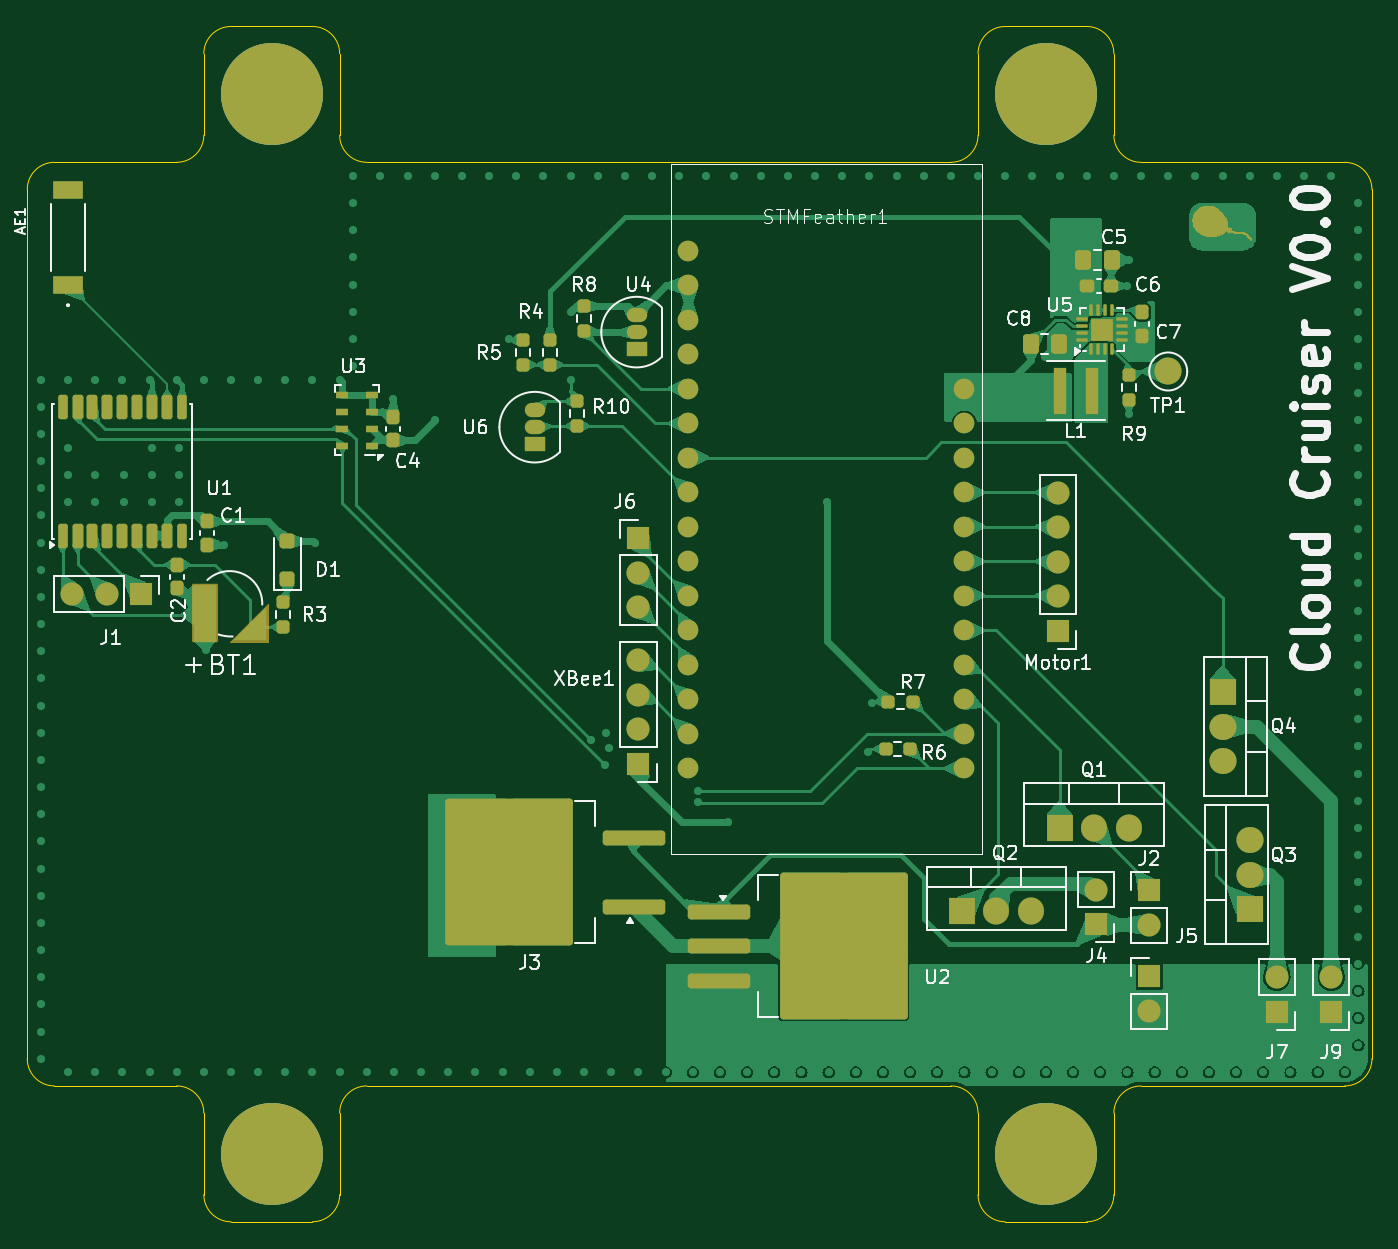
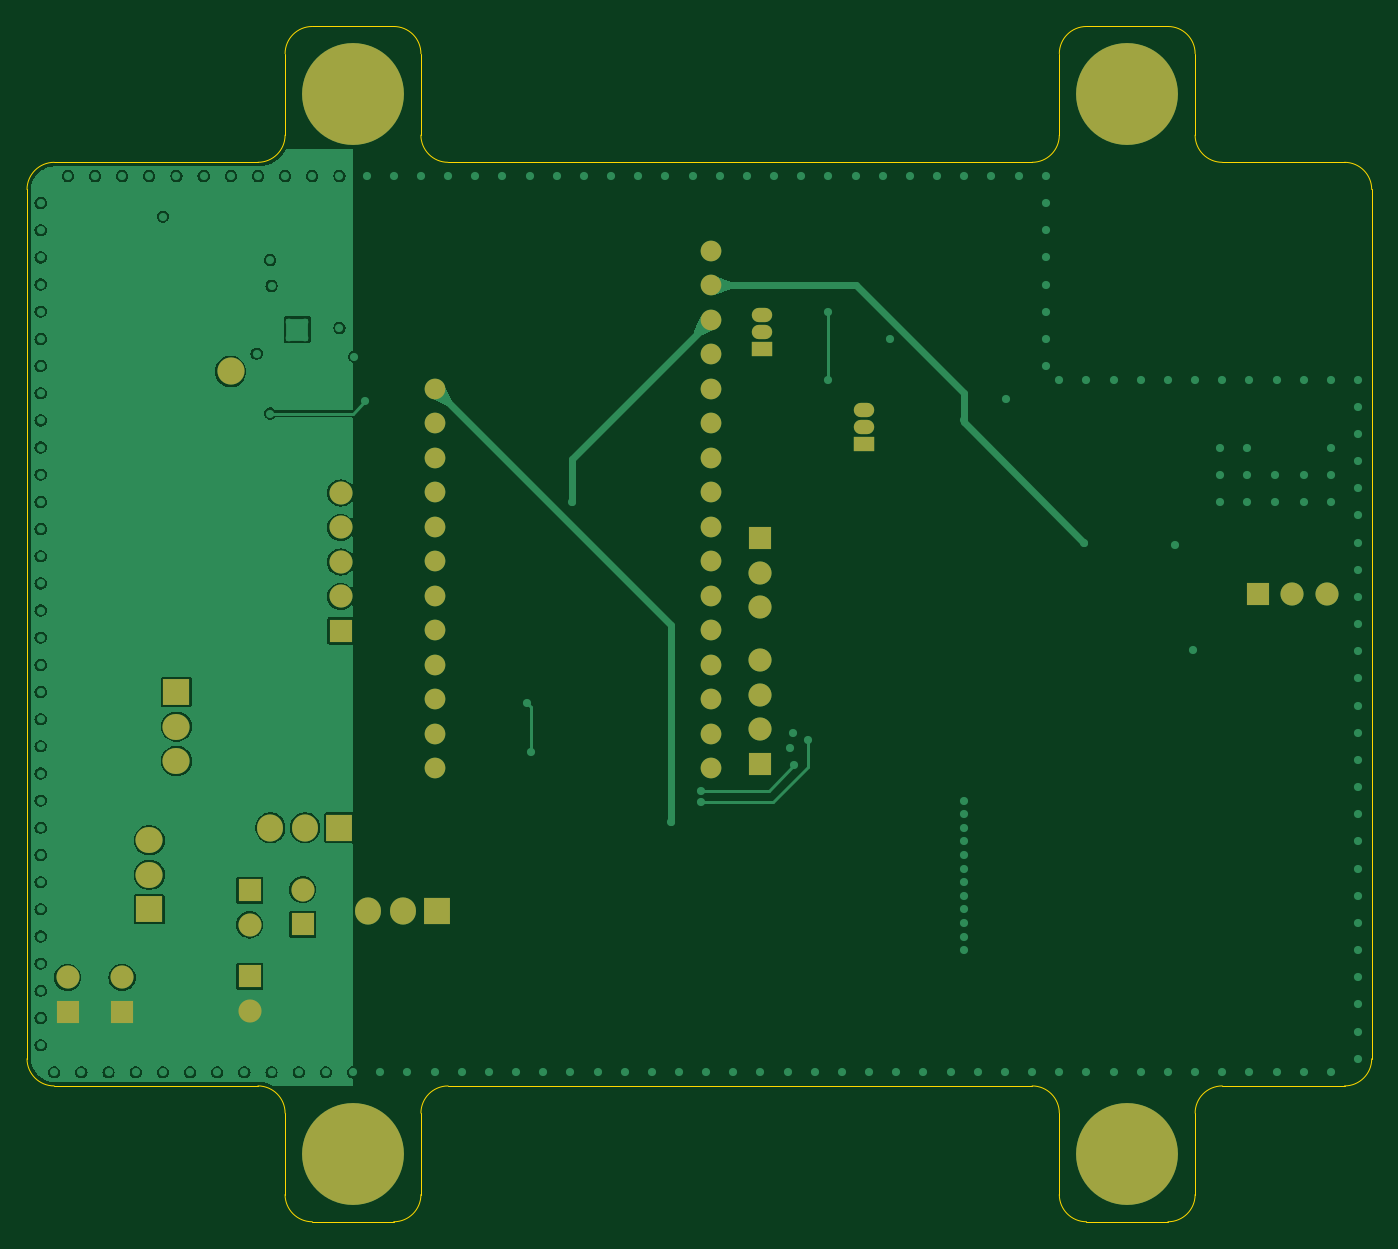
Circuit board: 9 layer files. Board 99.0 x 88.0 mm.
- bottom_copper: GHOUL-CloudCruiser-B_Cu.gbl (110846 bytes)
- bottom_mask: GHOUL-CloudCruiser-B_Mask.gbs (2877 bytes)
- paste: GHOUL-CloudCruiser-B_Paste.gbp (497 bytes)
- bottom_silk: GHOUL-CloudCruiser-B_Silkscreen.gbo (2887 bytes)
- outline: GHOUL-CloudCruiser-Edge_Cuts.gm1 (3217 bytes)
- top_copper: GHOUL-CloudCruiser-F_Cu.gtl (144957 bytes)
- top_mask: GHOUL-CloudCruiser-F_Mask.gts (16155 bytes)
- paste: GHOUL-CloudCruiser-F_Paste.gtp (5878 bytes)
- top_silk: GHOUL-CloudCruiser-F_Silkscreen.gto (87150 bytes)

=== bottom_copper: GHOUL-CloudCruiser-B_Cu.gbl (110846 bytes, source omitted) ===
=== bottom_mask: GHOUL-CloudCruiser-B_Mask.gbs ===
G04 #@! TF.GenerationSoftware,KiCad,Pcbnew,8.0.1*
G04 #@! TF.CreationDate,2024-10-28T21:29:32-04:00*
G04 #@! TF.ProjectId,GHOUL-CloudCruiser,47484f55-4c2d-4436-9c6f-756443727569,rev?*
G04 #@! TF.SameCoordinates,Original*
G04 #@! TF.FileFunction,Soldermask,Bot*
G04 #@! TF.FilePolarity,Negative*
%FSLAX46Y46*%
G04 Gerber Fmt 4.6, Leading zero omitted, Abs format (unit mm)*
G04 Created by KiCad (PCBNEW 8.0.1) date 2024-10-28 21:29:32*
%MOMM*%
%LPD*%
G01*
G04 APERTURE LIST*
%ADD10C,7.500000*%
%ADD11R,1.700000X1.700000*%
%ADD12O,1.700000X1.700000*%
%ADD13R,1.905000X2.000000*%
%ADD14O,1.905000X2.000000*%
%ADD15C,2.000000*%
%ADD16R,1.500000X1.050000*%
%ADD17O,1.500000X1.050000*%
%ADD18C,1.524000*%
%ADD19R,2.000000X1.905000*%
%ADD20O,2.000000X1.905000*%
G04 APERTURE END LIST*
D10*
X175000000Y-55000000D03*
X175000000Y-133000000D03*
X118000000Y-133000000D03*
X118000000Y-55000000D03*
D11*
X182600000Y-119925000D03*
D12*
X182600000Y-122465000D03*
D13*
X168786676Y-115125802D03*
D14*
X171326676Y-115125802D03*
X173866676Y-115125802D03*
D15*
X184000000Y-75400000D03*
D16*
X144860000Y-73770000D03*
D17*
X144860000Y-72500000D03*
X144860000Y-71230000D03*
D11*
X145000000Y-104290000D03*
D12*
X145000000Y-101750000D03*
X145000000Y-99210000D03*
X145000000Y-96670000D03*
D11*
X108400000Y-91750000D03*
D12*
X105860000Y-91750000D03*
X103320000Y-91750000D03*
D11*
X182600000Y-113600000D03*
D12*
X182600000Y-116140000D03*
D16*
X137360000Y-80770000D03*
D17*
X137360000Y-79500000D03*
X137360000Y-78230000D03*
D11*
X196000000Y-122540000D03*
D12*
X196000000Y-120000000D03*
D11*
X145000000Y-87670000D03*
D12*
X145000000Y-90210000D03*
X145000000Y-92750000D03*
D11*
X192000000Y-122540000D03*
D12*
X192000000Y-120000000D03*
D11*
X175900000Y-94500000D03*
D12*
X175900000Y-91960000D03*
X175900000Y-89420000D03*
X175900000Y-86880000D03*
X175900000Y-84340000D03*
D18*
X148680000Y-66510000D03*
X148680000Y-69050000D03*
X148680000Y-71590000D03*
X148680000Y-74130000D03*
X148680000Y-76670000D03*
X148680000Y-79210000D03*
X148680000Y-81750000D03*
X148680000Y-84290000D03*
X148680000Y-86830000D03*
X148680000Y-89370000D03*
X148680000Y-91910000D03*
X148680000Y-94450000D03*
X148680000Y-96990000D03*
X148680000Y-99530000D03*
X148680000Y-102070000D03*
X148680000Y-104610000D03*
X169000000Y-104610000D03*
X169000000Y-102070000D03*
X169000000Y-99530000D03*
X169000000Y-96990000D03*
X169000000Y-94450000D03*
X169000000Y-91910000D03*
X169000000Y-89370000D03*
X169000000Y-86830000D03*
X169000000Y-84290000D03*
X169000000Y-81750000D03*
X169000000Y-79210000D03*
X169000000Y-76670000D03*
D13*
X176000000Y-109000000D03*
D14*
X178540000Y-109000000D03*
X181080000Y-109000000D03*
D11*
X178700000Y-116100000D03*
D12*
X178700000Y-113560000D03*
D19*
X190000000Y-115000000D03*
D20*
X190000000Y-112460000D03*
X190000000Y-109920000D03*
D19*
X188000000Y-99000000D03*
D20*
X188000000Y-101540000D03*
X188000000Y-104080000D03*
M02*

=== paste: GHOUL-CloudCruiser-B_Paste.gbp ===
G04 #@! TF.GenerationSoftware,KiCad,Pcbnew,8.0.1*
G04 #@! TF.CreationDate,2024-10-28T21:29:32-04:00*
G04 #@! TF.ProjectId,GHOUL-CloudCruiser,47484f55-4c2d-4436-9c6f-756443727569,rev?*
G04 #@! TF.SameCoordinates,Original*
G04 #@! TF.FileFunction,Paste,Bot*
G04 #@! TF.FilePolarity,Positive*
%FSLAX46Y46*%
G04 Gerber Fmt 4.6, Leading zero omitted, Abs format (unit mm)*
G04 Created by KiCad (PCBNEW 8.0.1) date 2024-10-28 21:29:32*
%MOMM*%
%LPD*%
G01*
G04 APERTURE LIST*
G04 APERTURE END LIST*
M02*

=== bottom_silk: GHOUL-CloudCruiser-B_Silkscreen.gbo ===
G04 #@! TF.GenerationSoftware,KiCad,Pcbnew,8.0.1*
G04 #@! TF.CreationDate,2024-10-28T21:29:32-04:00*
G04 #@! TF.ProjectId,GHOUL-CloudCruiser,47484f55-4c2d-4436-9c6f-756443727569,rev?*
G04 #@! TF.SameCoordinates,Original*
G04 #@! TF.FileFunction,Legend,Bot*
G04 #@! TF.FilePolarity,Positive*
%FSLAX46Y46*%
G04 Gerber Fmt 4.6, Leading zero omitted, Abs format (unit mm)*
G04 Created by KiCad (PCBNEW 8.0.1) date 2024-10-28 21:29:32*
%MOMM*%
%LPD*%
G01*
G04 APERTURE LIST*
%ADD10C,7.500000*%
%ADD11R,1.700000X1.700000*%
%ADD12O,1.700000X1.700000*%
%ADD13R,1.905000X2.000000*%
%ADD14O,1.905000X2.000000*%
%ADD15C,2.000000*%
%ADD16R,1.500000X1.050000*%
%ADD17O,1.500000X1.050000*%
%ADD18C,1.524000*%
%ADD19R,2.000000X1.905000*%
%ADD20O,2.000000X1.905000*%
G04 APERTURE END LIST*
%LPC*%
D10*
X175000000Y-55000000D03*
X175000000Y-133000000D03*
X118000000Y-133000000D03*
X118000000Y-55000000D03*
D11*
X182600000Y-119925000D03*
D12*
X182600000Y-122465000D03*
D13*
X168786676Y-115125802D03*
D14*
X171326676Y-115125802D03*
X173866676Y-115125802D03*
D15*
X184000000Y-75400000D03*
D16*
X144860000Y-73770000D03*
D17*
X144860000Y-72500000D03*
X144860000Y-71230000D03*
D11*
X145000000Y-104290000D03*
D12*
X145000000Y-101750000D03*
X145000000Y-99210000D03*
X145000000Y-96670000D03*
D11*
X108400000Y-91750000D03*
D12*
X105860000Y-91750000D03*
X103320000Y-91750000D03*
D11*
X182600000Y-113600000D03*
D12*
X182600000Y-116140000D03*
D16*
X137360000Y-80770000D03*
D17*
X137360000Y-79500000D03*
X137360000Y-78230000D03*
D11*
X196000000Y-122540000D03*
D12*
X196000000Y-120000000D03*
D11*
X145000000Y-87670000D03*
D12*
X145000000Y-90210000D03*
X145000000Y-92750000D03*
D11*
X192000000Y-122540000D03*
D12*
X192000000Y-120000000D03*
D11*
X175900000Y-94500000D03*
D12*
X175900000Y-91960000D03*
X175900000Y-89420000D03*
X175900000Y-86880000D03*
X175900000Y-84340000D03*
D18*
X148680000Y-66510000D03*
X148680000Y-69050000D03*
X148680000Y-71590000D03*
X148680000Y-74130000D03*
X148680000Y-76670000D03*
X148680000Y-79210000D03*
X148680000Y-81750000D03*
X148680000Y-84290000D03*
X148680000Y-86830000D03*
X148680000Y-89370000D03*
X148680000Y-91910000D03*
X148680000Y-94450000D03*
X148680000Y-96990000D03*
X148680000Y-99530000D03*
X148680000Y-102070000D03*
X148680000Y-104610000D03*
X169000000Y-104610000D03*
X169000000Y-102070000D03*
X169000000Y-99530000D03*
X169000000Y-96990000D03*
X169000000Y-94450000D03*
X169000000Y-91910000D03*
X169000000Y-89370000D03*
X169000000Y-86830000D03*
X169000000Y-84290000D03*
X169000000Y-81750000D03*
X169000000Y-79210000D03*
X169000000Y-76670000D03*
D13*
X176000000Y-109000000D03*
D14*
X178540000Y-109000000D03*
X181080000Y-109000000D03*
D11*
X178700000Y-116100000D03*
D12*
X178700000Y-113560000D03*
D19*
X190000000Y-115000000D03*
D20*
X190000000Y-112460000D03*
X190000000Y-109920000D03*
D19*
X188000000Y-99000000D03*
D20*
X188000000Y-101540000D03*
X188000000Y-104080000D03*
%LPD*%
M02*

=== outline: GHOUL-CloudCruiser-Edge_Cuts.gm1 ===
G04 #@! TF.GenerationSoftware,KiCad,Pcbnew,8.0.1*
G04 #@! TF.CreationDate,2024-10-28T21:29:32-04:00*
G04 #@! TF.ProjectId,GHOUL-CloudCruiser,47484f55-4c2d-4436-9c6f-756443727569,rev?*
G04 #@! TF.SameCoordinates,Original*
G04 #@! TF.FileFunction,Profile,NP*
%FSLAX46Y46*%
G04 Gerber Fmt 4.6, Leading zero omitted, Abs format (unit mm)*
G04 Created by KiCad (PCBNEW 8.0.1) date 2024-10-28 21:29:32*
%MOMM*%
%LPD*%
G01*
G04 APERTURE LIST*
G04 #@! TA.AperFunction,Profile*
%ADD10C,0.100000*%
G04 #@! TD*
G04 #@! TA.AperFunction,Profile*
%ADD11C,0.050000*%
G04 #@! TD*
G04 APERTURE END LIST*
D10*
X115000000Y-50000000D02*
X121000000Y-50000000D01*
D11*
X170000000Y-58000000D02*
G75*
G02*
X168000000Y-60000000I-2000000J0D01*
G01*
D10*
X172000000Y-138000000D02*
G75*
G02*
X170000000Y-136000000I0J2000000D01*
G01*
X115000000Y-138000000D02*
G75*
G02*
X113000000Y-136000000I0J2000000D01*
G01*
X113000000Y-58000000D02*
X113000000Y-52000000D01*
X123000000Y-52000000D02*
X123000000Y-58000000D01*
X178000000Y-50000000D02*
G75*
G02*
X180000000Y-52000000I0J-2000000D01*
G01*
X182000000Y-128000000D02*
X197000000Y-128000000D01*
X100000000Y-62000000D02*
X100000000Y-126000000D01*
X102000000Y-60000000D02*
X111000000Y-60000000D01*
X182000000Y-60000000D02*
X197000000Y-60000000D01*
D11*
X199000000Y-126000000D02*
G75*
G02*
X197000000Y-128000000I-2000000J0D01*
G01*
D10*
X170000000Y-52000000D02*
G75*
G02*
X172000000Y-50000000I2000000J0D01*
G01*
X180000000Y-130000000D02*
X180000000Y-136000000D01*
X111000000Y-128000000D02*
X102000000Y-128000000D01*
D11*
X180000000Y-130000000D02*
G75*
G02*
X182000000Y-128000000I2000000J0D01*
G01*
D10*
X170000000Y-58000000D02*
X170000000Y-52000000D01*
X113000000Y-52000000D02*
G75*
G02*
X115000000Y-50000000I2000000J0D01*
G01*
X121000000Y-50000000D02*
G75*
G02*
X123000000Y-52000000I0J-2000000D01*
G01*
X102000000Y-128000000D02*
G75*
G02*
X100000000Y-126000000I0J2000000D01*
G01*
X180000000Y-136000000D02*
G75*
G02*
X178000000Y-138000000I-2000000J0D01*
G01*
X113000000Y-136000000D02*
X113000000Y-130000000D01*
X123000000Y-136000000D02*
G75*
G02*
X121000000Y-138000000I-2000000J0D01*
G01*
D11*
X168000000Y-128000000D02*
X125000000Y-128000000D01*
D10*
X121000000Y-138000000D02*
X115000000Y-138000000D01*
X100000000Y-62000000D02*
G75*
G02*
X102000000Y-60000000I2000000J0D01*
G01*
X111000000Y-128000000D02*
G75*
G02*
X113000000Y-130000000I0J-2000000D01*
G01*
X125000000Y-60000000D02*
X168000000Y-60000000D01*
X197000000Y-60000000D02*
G75*
G02*
X199000000Y-62000000I0J-2000000D01*
G01*
X123000000Y-130000000D02*
X123000000Y-136000000D01*
X178000000Y-138000000D02*
X172000000Y-138000000D01*
X113000000Y-58000000D02*
G75*
G02*
X111000000Y-60000000I-2000000J0D01*
G01*
D11*
X182000000Y-60000000D02*
G75*
G02*
X180000000Y-58000000I0J2000000D01*
G01*
D10*
X125000000Y-60000000D02*
G75*
G02*
X123000000Y-58000000I0J2000000D01*
G01*
D11*
X168000000Y-128000000D02*
G75*
G02*
X170000000Y-130000000I0J-2000000D01*
G01*
D10*
X199000000Y-126000000D02*
X199000000Y-62000000D01*
X123000000Y-130000000D02*
G75*
G02*
X125000000Y-128000000I2000000J0D01*
G01*
D11*
X180000000Y-52000000D02*
X180000000Y-58000000D01*
X170000000Y-136000000D02*
X170000000Y-130000000D01*
D10*
X172000000Y-50000000D02*
X178000000Y-50000000D01*
M02*

=== top_copper: GHOUL-CloudCruiser-F_Cu.gtl (144957 bytes, source omitted) ===
=== top_mask: GHOUL-CloudCruiser-F_Mask.gts (16155 bytes, source omitted) ===
=== paste: GHOUL-CloudCruiser-F_Paste.gtp ===
G04 #@! TF.GenerationSoftware,KiCad,Pcbnew,8.0.1*
G04 #@! TF.CreationDate,2024-10-28T21:29:32-04:00*
G04 #@! TF.ProjectId,GHOUL-CloudCruiser,47484f55-4c2d-4436-9c6f-756443727569,rev?*
G04 #@! TF.SameCoordinates,Original*
G04 #@! TF.FileFunction,Paste,Top*
G04 #@! TF.FilePolarity,Positive*
%FSLAX46Y46*%
G04 Gerber Fmt 4.6, Leading zero omitted, Abs format (unit mm)*
G04 Created by KiCad (PCBNEW 8.0.1) date 2024-10-28 21:29:32*
%MOMM*%
%LPD*%
G01*
G04 APERTURE LIST*
G04 Aperture macros list*
%AMRoundRect*
0 Rectangle with rounded corners*
0 $1 Rounding radius*
0 $2 $3 $4 $5 $6 $7 $8 $9 X,Y pos of 4 corners*
0 Add a 4 corners polygon primitive as box body*
4,1,4,$2,$3,$4,$5,$6,$7,$8,$9,$2,$3,0*
0 Add four circle primitives for the rounded corners*
1,1,$1+$1,$2,$3*
1,1,$1+$1,$4,$5*
1,1,$1+$1,$6,$7*
1,1,$1+$1,$8,$9*
0 Add four rect primitives between the rounded corners*
20,1,$1+$1,$2,$3,$4,$5,0*
20,1,$1+$1,$4,$5,$6,$7,0*
20,1,$1+$1,$6,$7,$8,$9,0*
20,1,$1+$1,$8,$9,$2,$3,0*%
G04 Aperture macros list end*
%ADD10C,0.000100*%
%ADD11R,0.980000X3.400000*%
%ADD12RoundRect,0.237500X-0.250000X-0.237500X0.250000X-0.237500X0.250000X0.237500X-0.250000X0.237500X0*%
%ADD13RoundRect,0.237500X-0.237500X0.300000X-0.237500X-0.300000X0.237500X-0.300000X0.237500X0.300000X0*%
%ADD14RoundRect,0.237500X0.237500X-0.250000X0.237500X0.250000X-0.237500X0.250000X-0.237500X-0.250000X0*%
%ADD15R,2.259800X1.362800*%
%ADD16RoundRect,0.237500X-0.300000X-0.237500X0.300000X-0.237500X0.300000X0.237500X-0.300000X0.237500X0*%
%ADD17R,0.950000X0.550000*%
%ADD18RoundRect,0.237500X0.237500X-0.300000X0.237500X0.300000X-0.237500X0.300000X-0.237500X-0.300000X0*%
%ADD19RoundRect,0.182500X0.182500X-0.182500X0.182500X0.182500X-0.182500X0.182500X-0.182500X-0.182500X0*%
%ADD20RoundRect,0.062500X0.062500X-0.350000X0.062500X0.350000X-0.062500X0.350000X-0.062500X-0.350000X0*%
%ADD21RoundRect,0.062500X0.350000X-0.062500X0.350000X0.062500X-0.350000X0.062500X-0.350000X-0.062500X0*%
%ADD22RoundRect,0.175000X0.175000X-0.725000X0.175000X0.725000X-0.175000X0.725000X-0.175000X-0.725000X0*%
%ADD23RoundRect,0.200000X0.200000X-0.700000X0.200000X0.700000X-0.200000X0.700000X-0.200000X-0.700000X0*%
%ADD24RoundRect,0.250000X-0.337500X-0.475000X0.337500X-0.475000X0.337500X0.475000X-0.337500X0.475000X0*%
%ADD25RoundRect,0.250000X0.300000X-0.300000X0.300000X0.300000X-0.300000X0.300000X-0.300000X-0.300000X0*%
%ADD26R,1.700000X4.100000*%
%ADD27RoundRect,0.250000X-2.050000X-0.300000X2.050000X-0.300000X2.050000X0.300000X-2.050000X0.300000X0*%
%ADD28RoundRect,0.250000X-2.025000X-2.375000X2.025000X-2.375000X2.025000X2.375000X-2.025000X2.375000X0*%
%ADD29RoundRect,0.250000X2.050000X0.300000X-2.050000X0.300000X-2.050000X-0.300000X2.050000X-0.300000X0*%
%ADD30RoundRect,0.250000X2.025000X2.375000X-2.025000X2.375000X-2.025000X-2.375000X2.025000X-2.375000X0*%
%ADD31RoundRect,0.237500X-0.237500X0.250000X-0.237500X-0.250000X0.237500X-0.250000X0.237500X0.250000X0*%
%ADD32RoundRect,0.250000X0.337500X0.475000X-0.337500X0.475000X-0.337500X-0.475000X0.337500X-0.475000X0*%
G04 APERTURE END LIST*
D10*
X117600000Y-95200000D02*
X115200000Y-95200000D01*
X117600000Y-92800000D01*
X117600000Y-95200000D01*
G36*
X117600000Y-95200000D02*
G01*
X115200000Y-95200000D01*
X117600000Y-92800000D01*
X117600000Y-95200000D01*
G37*
D11*
X178385000Y-76800000D03*
X176015000Y-76800000D03*
D12*
X163187500Y-103200000D03*
X165012500Y-103200000D03*
D13*
X113250000Y-86437500D03*
X113250000Y-88162500D03*
D14*
X118850000Y-94212500D03*
X118850000Y-92387500D03*
D13*
X111050000Y-89637500D03*
X111050000Y-91362500D03*
D15*
X103000000Y-69000000D03*
X103000000Y-62074598D03*
D14*
X181100000Y-77512500D03*
X181100000Y-75687500D03*
D16*
X178037500Y-69100000D03*
X179762500Y-69100000D03*
D12*
X163387500Y-99700000D03*
X165212500Y-99700000D03*
D17*
X125350000Y-80850000D03*
X125350000Y-79600000D03*
X125350000Y-78350000D03*
X125350000Y-77100000D03*
X123200000Y-77100000D03*
X123200000Y-78350000D03*
X123200000Y-79600000D03*
X123200000Y-80850000D03*
D18*
X182100000Y-72762500D03*
X182100000Y-71037500D03*
D14*
X141000000Y-72412500D03*
X141000000Y-70587500D03*
D19*
X178680000Y-72732500D03*
X179520000Y-72732500D03*
X178680000Y-71892500D03*
X179520000Y-71892500D03*
D20*
X178350000Y-73775000D03*
X178850000Y-73775000D03*
X179350000Y-73775000D03*
X179850000Y-73775000D03*
D21*
X180562500Y-73062500D03*
X180562500Y-72562500D03*
X180562500Y-72062500D03*
X180562500Y-71562500D03*
D20*
X179850000Y-70850000D03*
X179350000Y-70850000D03*
X178850000Y-70850000D03*
X178350000Y-70850000D03*
D21*
X177637500Y-71562500D03*
X177637500Y-72062500D03*
X177637500Y-72562500D03*
X177637500Y-73062500D03*
D14*
X138500000Y-74912500D03*
X138500000Y-73087500D03*
D22*
X102600000Y-87500000D03*
D23*
X103700000Y-87500000D03*
X104800000Y-87500000D03*
X105900000Y-87500000D03*
X107000000Y-87500000D03*
X108100000Y-87500000D03*
X109200000Y-87500000D03*
X110300000Y-87500000D03*
D22*
X111400000Y-87500000D03*
X111400000Y-78000000D03*
D23*
X110300000Y-78000000D03*
X109200000Y-78000000D03*
X108100000Y-78000000D03*
X107000000Y-78000000D03*
X105900000Y-78000000D03*
X104800000Y-78000000D03*
X103700000Y-78000000D03*
D22*
X102600000Y-78000000D03*
D24*
X177762500Y-67200000D03*
X179837500Y-67200000D03*
D14*
X140500000Y-79412500D03*
X140500000Y-77587500D03*
D25*
X119150000Y-90700000D03*
X119150000Y-87900000D03*
D18*
X126950000Y-80462500D03*
X126950000Y-78737500D03*
D26*
X113050000Y-93150000D03*
D27*
X150950000Y-115160000D03*
X150950000Y-117700000D03*
D28*
X157675000Y-114925000D03*
X157675000Y-120475000D03*
X162525000Y-114925000D03*
X162525000Y-120475000D03*
D27*
X150950000Y-120240000D03*
D29*
X144650000Y-114790000D03*
D30*
X137925000Y-115025000D03*
X137925000Y-109475000D03*
X133075000Y-115025000D03*
X133075000Y-109475000D03*
D29*
X144650000Y-109710000D03*
D31*
X136500000Y-73087500D03*
X136500000Y-74912500D03*
D32*
X175937500Y-73400000D03*
X173862500Y-73400000D03*
M02*

=== top_silk: GHOUL-CloudCruiser-F_Silkscreen.gto (87150 bytes, source omitted) ===
